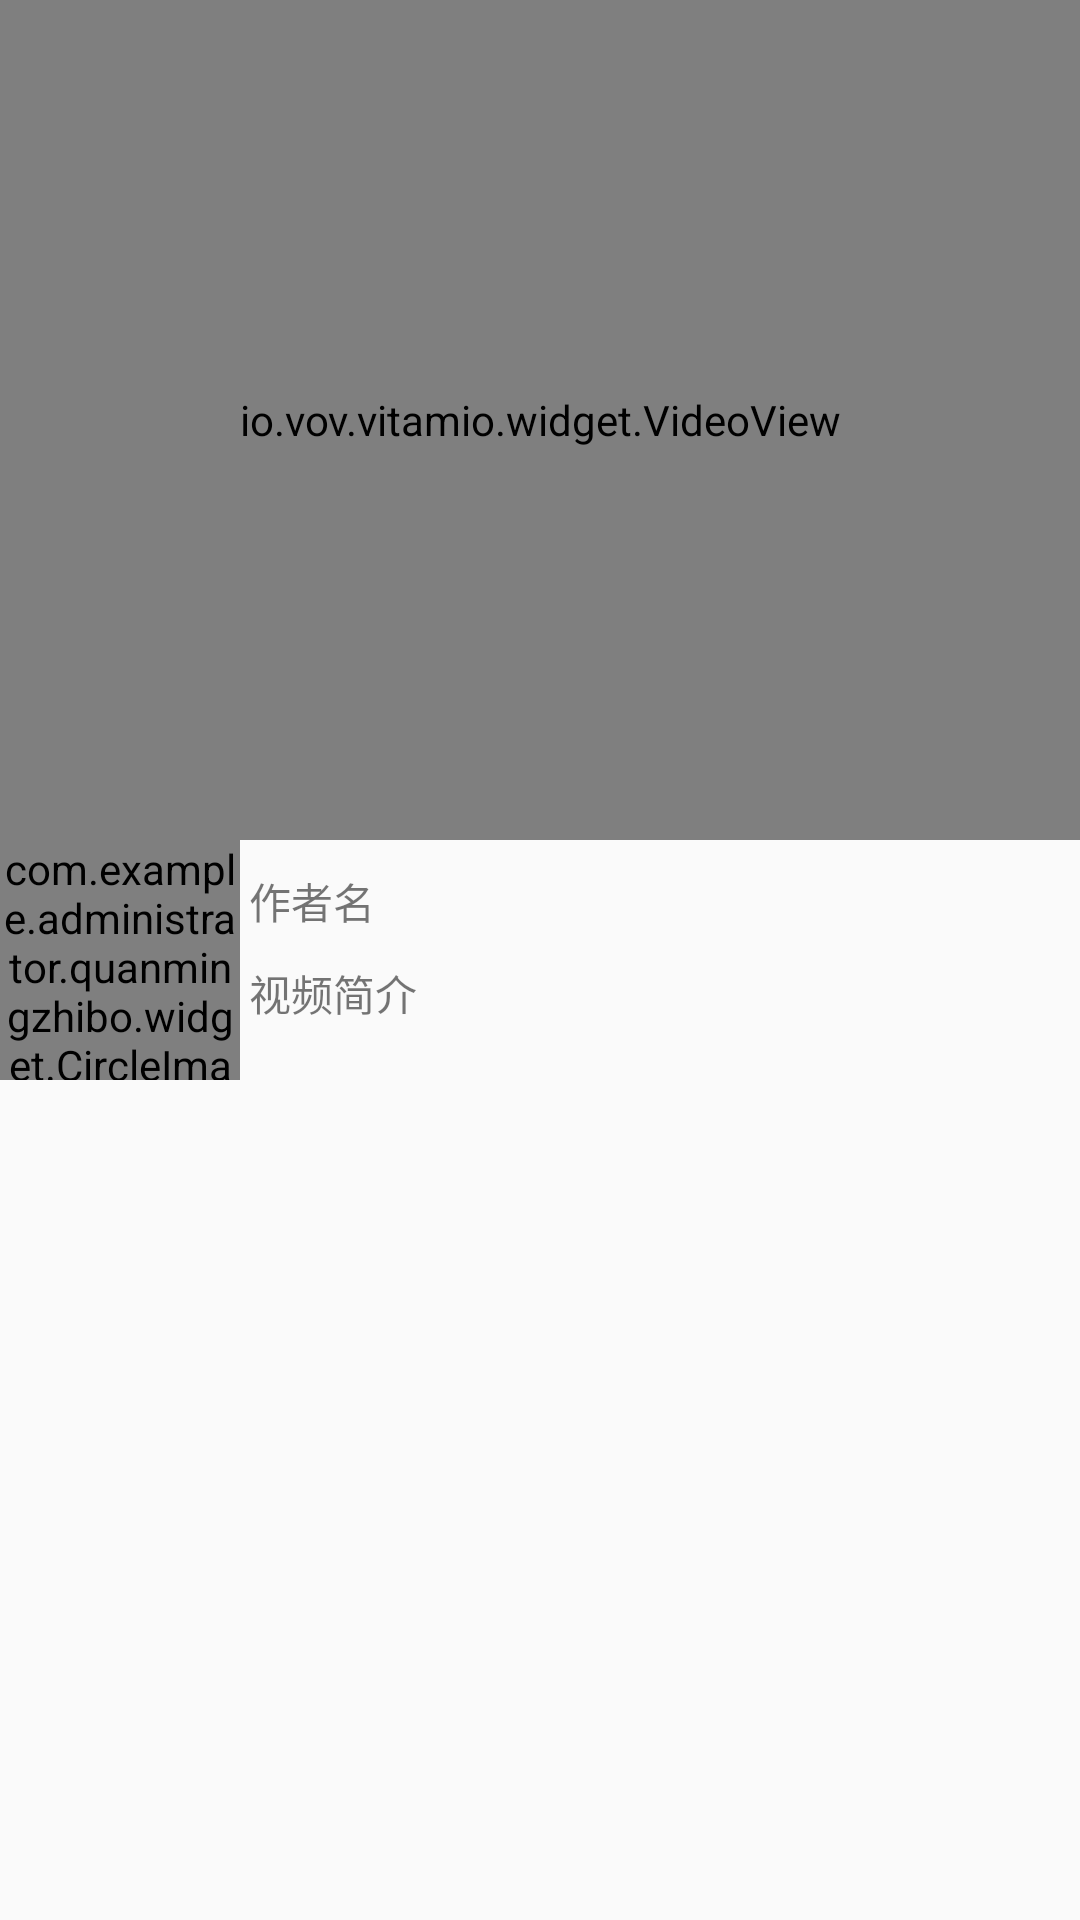

Android layout source for this screen:
<!-- AndroidManifest.xml: application theme AppTheme -->
<!-- res/layout/activity_details.xml -->
<?xml version="1.0" encoding="utf-8"?>
<LinearLayout xmlns:android="http://schemas.android.com/apk/res/android"
    xmlns:tools="http://schemas.android.com/tools"
    android:layout_width="match_parent"
    android:layout_height="match_parent"
    android:orientation="vertical"
    tools:context="com.example.administrator.quanmingzhibo.DetailsActivity">

    <io.vov.vitamio.widget.VideoView
        android:layout_width="match_parent"
        android:layout_height="280dp"
        android:id="@+id/details_player"
        />
    <RelativeLayout
        android:layout_width="match_parent"
        android:layout_height="100dp"
        >
        <com.example.administrator.quanmingzhibo.widget.CircleImageView
            android:id="@+id/details_touxiang"
            android:src="@mipmap/ic_launcher"
            android:layout_width="80dp"
            android:layout_height="80dp"/>
        <TextView
            android:id="@+id/details_author"
            android:layout_width="wrap_content"
            android:layout_height="wrap_content"
            android:layout_toRightOf="@id/details_touxiang"
            android:layout_marginTop="10dp"
            android:layout_marginLeft="3dp"
            android:text="作者名"
            />
        <TextView
            android:id="@+id/details_summary"
            android:layout_width="wrap_content"
            android:layout_height="wrap_content"
            android:layout_toRightOf="@id/details_touxiang"
            android:layout_below="@id/details_author"
            android:layout_marginTop="10dp"
            android:layout_marginLeft="3dp"
            android:text="视频简介"
            />


    </RelativeLayout>

</LinearLayout>
<!-- resources referenced by this layout -->
<resources>
  <style name="AppTheme" parent="Theme.AppCompat.Light.DarkActionBar">
          
          <item name="colorPrimary">@color/colorPrimary</item>
          <item name="colorPrimaryDark">@color/colorPrimaryDark</item>
          <item name="colorAccent">@color/colorAccent</item>
  
          <item name="android:windowActionBar">false</item>
          <item name="android:windowNoTitle">true</item>
          <item name="windowActionBar">false</item>
          <item name="windowNoTitle">true</item>
  
      </style>
  <!-- not gathered from this repository: default colours our renderer supplied (Android Studio template values) -->
  <color name="colorPrimary">#FF6200EE</color>
  <color name="colorPrimaryDark">#FF3700B3</color>
  <color name="colorAccent">#FF03DAC5</color>
</resources>
